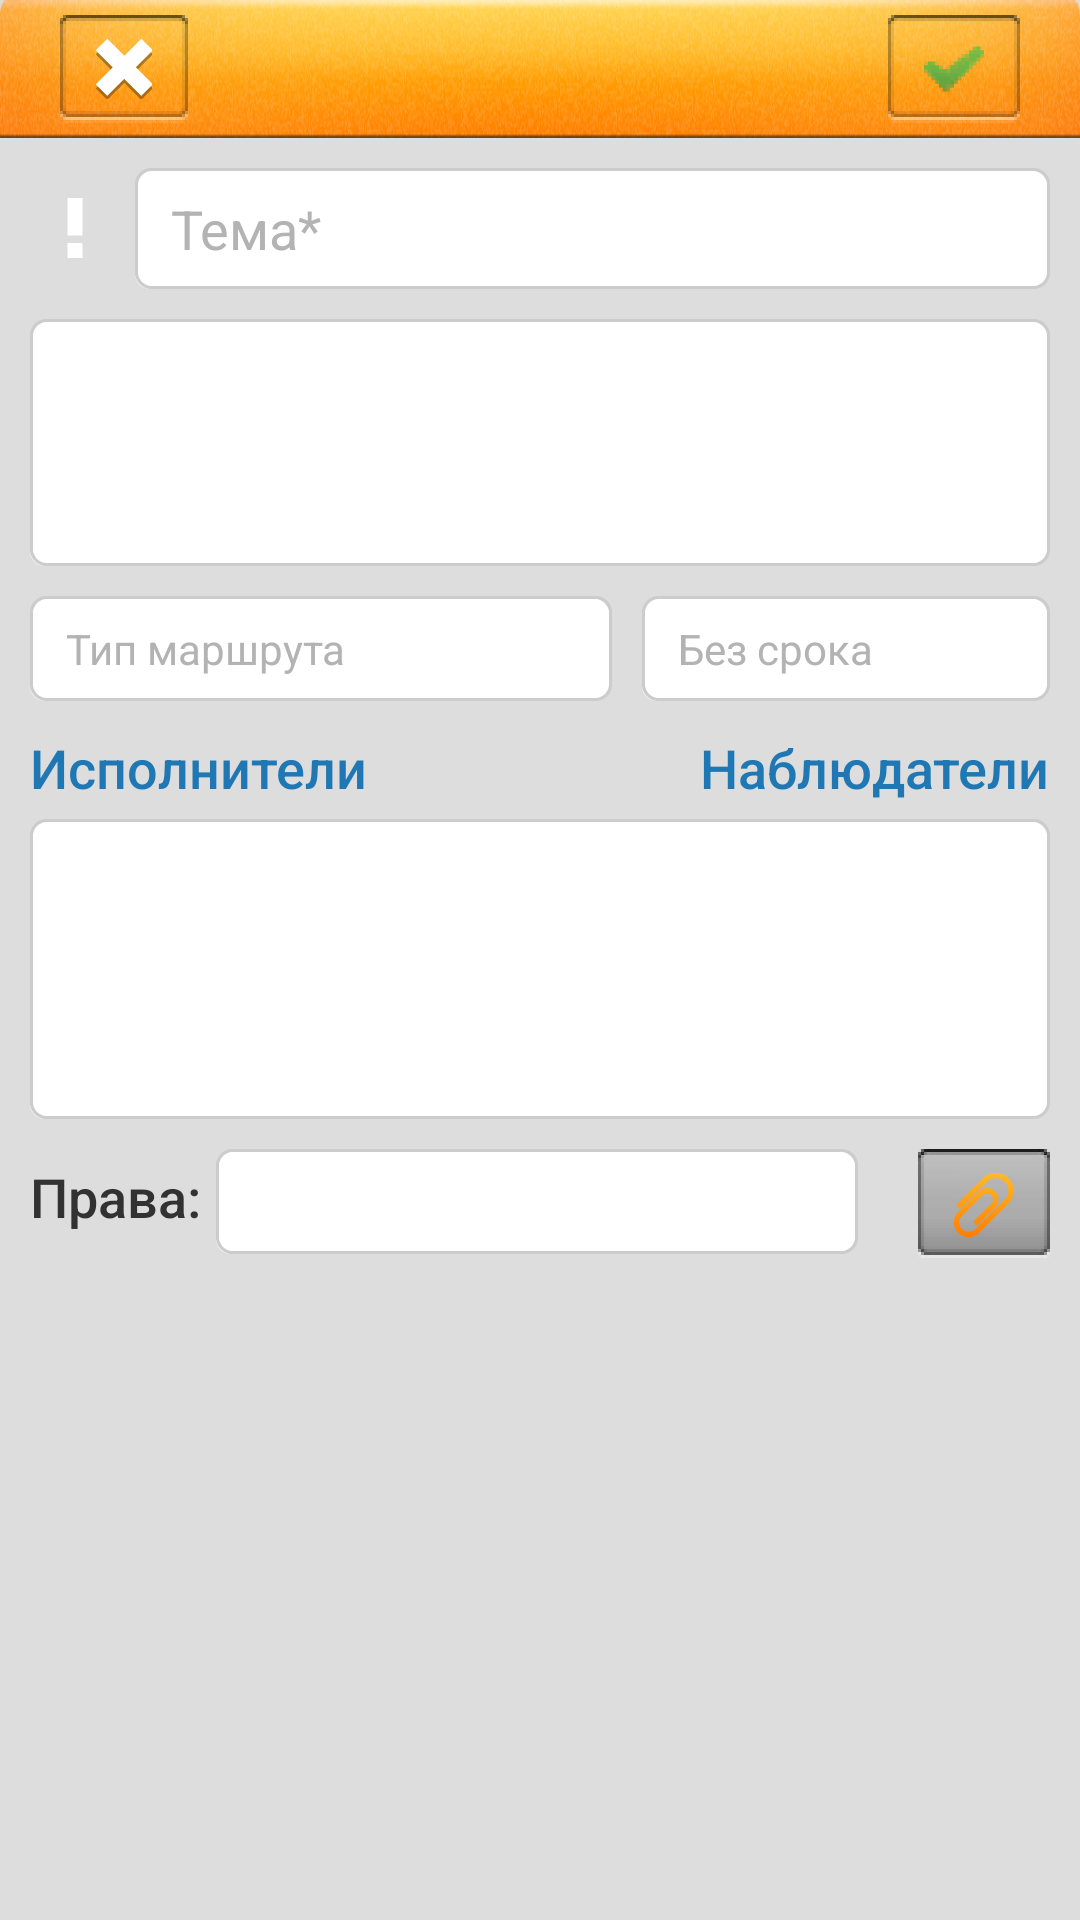

Produce the Android XML layout that renders to this screen, including the resource entries it uses.
<!-- AndroidManifest.xml: application theme AppTheme -->
<!-- res/layout/task_create_activity.xml -->
<?xml version="1.0" encoding="utf-8"?>
<LinearLayout xmlns:android="http://schemas.android.com/apk/res/android"
    android:id="@+id/contentLayout"
    android:layout_width="match_parent"
    android:layout_height="match_parent"
    android:orientation="vertical"
    >
    <LinearLayout 
        android:id="@+id/taskLayout"
	    android:layout_width="match_parent"
	    android:layout_height="match_parent"
	    android:orientation="vertical"
	    android:background="#dddddd"
	    >
	    <RelativeLayout 
		    android:id="@+id/topBarLayout"
		    android:layout_width="match_parent"
		    android:layout_height="wrap_content"
		    android:background="@drawable/top_bar"
		    android:paddingTop="5dp"
		    android:paddingBottom="5dp"
		    android:paddingRight="10dp"
		    android:paddingLeft="10dp"
		    >
		    <ImageButton
		        android:id="@+id/cancelButton"
		        android:layout_height="wrap_content"
		        android:layout_width="wrap_content"
		        android:layout_centerVertical="true"
		        android:layout_marginLeft="10dp"
		        android:src="@drawable/ic_cancel"
		        android:background="@drawable/button_transparent_home_selector"
		        />
		    <ImageButton
	            android:id="@+id/okButton"
	            android:layout_height="wrap_content"
	            android:layout_width="wrap_content"
	            android:layout_centerVertical="true"
	            android:layout_marginRight="10dp"
	            android:layout_alignParentRight="true"
	            android:src="@drawable/ic_ok"
	            android:background="@drawable/button_transparent_home_selector"
	            />
		</RelativeLayout>
		
	    <LinearLayout 
	        android:layout_width="match_parent"
	        android:layout_height="wrap_content"
	        android:padding="10dp"
	        android:orientation="horizontal">
		    <CheckBox
		        android:id="@+id/importanceView"
		        android:layout_width="wrap_content"
		        android:layout_height="wrap_content"
		        android:button="@drawable/checkbox_importance_selector"
		        android:layout_marginLeft="5dp"
		        android:layout_marginRight="10dp"
		        android:layout_gravity="center_vertical"
		        />
	        <EditText
		        android:id="@+id/titleEditText"
		        android:layout_width="match_parent"
		        android:layout_height="wrap_content"
		        android:hint="@string/create_task_dialog_fragment_theme_text"
		        android:textColorHint="@color/gray"
		        android:background="@drawable/edittext_background_rounded"
		        android:singleLine="true"
		        />
	    </LinearLayout>
	    <EditText
	        android:id="@+id/descriptionEditText"
	        android:layout_width="match_parent"
	        android:layout_height="wrap_content"
	        android:textColorHint="@color/gray"
	        android:gravity="top"
	        android:lines="3"
	        android:singleLine="false"
	        android:layout_marginLeft="10dp"
	        android:layout_marginRight="10dp"
	        android:background="@drawable/edittext_background_rounded"
	        />
	    <LinearLayout 
	        android:layout_width="match_parent"
	        android:layout_height="wrap_content"
	        android:padding="10dp"
	        android:weightSum="1.0"
	        android:orientation="horizontal">
	        <TextView
	            android:id="@+id/routeTypeTextView"
	            android:layout_width="match_parent"
	            android:layout_height="wrap_content"
	            android:hint="@string/create_task_dialog_fragment_route_type_text"
	            android:textColorHint="@color/gray"
	            android:background="@drawable/edittext_background_rounded"
	            android:singleLine="true"
	            android:layout_marginRight="10dp"
	            android:layout_weight="0.4"
	            />
	        <TextView
	            android:id="@+id/deadlineTextView"
	            android:layout_width="match_parent"
	            android:layout_height="wrap_content"
	            android:textColor="@color/red"
	            android:textColorHint="@color/gray"
	            android:background="@drawable/edittext_background_rounded"
	            android:singleLine="true"
	            android:layout_weight="0.6"
	            android:hint="@string/create_task_dialog_fragment_undead_text"
	            />
	    </LinearLayout>
	    
	    <RelativeLayout 
	        android:layout_width="match_parent"
	        android:layout_height="wrap_content"
	        android:paddingLeft="10dp"
	        android:paddingRight="10dp"
	        android:layout_marginBottom="5dp"
	        >
	        <TextView
	            style="@android:style/TextAppearance.DeviceDefault.Medium"
	            android:id="@+id/performersLabelView"
	            android:layout_height="wrap_content"
	            android:layout_width="wrap_content"
	            android:layout_centerVertical="true"
	            android:layout_alignParentLeft="true"
	            android:text="@string/create_task_dialog_fragment_performers_text"
	            android:textColor="@color/blue"
	            android:clickable="true"
	            />
	        <TextView
	            style="@android:style/TextAppearance.DeviceDefault.Medium"
	            android:id="@+id/observersLabelView"
	            android:layout_height="wrap_content"
	            android:layout_width="wrap_content"
	            android:layout_centerVertical="true"
	            android:layout_alignParentRight="true"
	            android:text="@string/create_task_dialog_fragment_observers_text"
	            android:textColor="@color/blue"
	            android:clickable="true"
	            />
	    </RelativeLayout>
	    
	    <ScrollView 
	        android:fillViewport="false"
	        android:layout_width="match_parent"
	        android:layout_height="100dp"
	        android:background="@drawable/edittext_background_rounded"
	        android:layout_marginLeft="10dp"
	        android:layout_marginRight="10dp"
	        >
	        <LinearLayout 
	            android:layout_width="match_parent"
	            android:layout_height="wrap_content"
	            android:orientation="vertical" >
		        <LinearLayout android:id="@+id/performersLayout"
		            android:layout_width="match_parent"
		            android:layout_height="wrap_content"
		            android:orientation="vertical" >
		            <TextView
			            style="@android:style/TextAppearance.DeviceDefault.Medium"
			            android:id="@+id/performersTextView"
			            android:layout_height="wrap_content"
			            android:layout_width="wrap_content"
			            android:text="@string/create_task_dialog_fragment_performers_text"
			            android:textColor="@color/black"
			            android:visibility="gone"
		            />
		        </LinearLayout>
		        <LinearLayout android:id="@+id/observersLayout"
		            android:layout_width="match_parent"
		            android:layout_height="wrap_content"
		            android:orientation="vertical" >
		            <TextView
		                style="@android:style/TextAppearance.DeviceDefault.Medium"
		                android:id="@+id/observersTextView"
		                android:layout_height="wrap_content"
		                android:layout_width="wrap_content"
		                android:text="@string/create_task_dialog_fragment_observers_text"
		                android:textColor="@color/black"
		                android:visibility="gone"
		            />
		        </LinearLayout>
	        </LinearLayout>
	    </ScrollView>
	    
	    <LinearLayout 
	        android:layout_width="match_parent"
	        android:layout_height="wrap_content"
	        android:padding="10dp"
	        android:orientation="horizontal">
	        <TextView
	            style="@android:style/TextAppearance.DeviceDefault.Medium"
	            android:id="@+id/rightsLabelView"
	            android:layout_height="wrap_content"
	            android:layout_width="wrap_content"
	            android:text="@string/create_task_dialog_fragment_rights_text"
	            android:layout_marginRight="5dp"
	            />
	        <TextView
	            android:id="@+id/rightsTextView"
	            android:layout_width="match_parent"
	            android:layout_height="wrap_content"
	            android:background="@drawable/edittext_background_rounded"
	            android:singleLine="true"
	            android:layout_weight="1"
	            android:layout_marginRight="20dp"
	            />
	        <ImageButton
	            android:id="@+id/attachmentButton"
	            android:layout_width="wrap_content"
	            android:layout_height="wrap_content"
	            android:background="@drawable/button_transparent_selector"
	            android:src="@drawable/ic_attachment"
	            />
	    </LinearLayout>
    </LinearLayout>
    <LinearLayout 
        android:id="@+id/attachmentLayout"
        android:layout_width="match_parent"
        android:layout_height="match_parent"
        android:orientation="vertical"
        android:background="#dddddd"
        android:visibility="gone"
        >
	    <RelativeLayout 
            android:id="@+id/attachmentTopBarLayout"
            android:layout_width="match_parent"
            android:layout_height="wrap_content"
            android:background="@drawable/top_bar"
            android:paddingTop="5dp"
            android:paddingBottom="5dp"
            android:paddingRight="10dp"
            android:paddingLeft="10dp"
            >
            <ImageButton
                android:id="@+id/backButton"
                android:layout_height="wrap_content"
                android:layout_width="wrap_content"
                android:layout_centerVertical="true"
                android:layout_marginLeft="10dp"
                android:src="@drawable/ic_task_back"
                android:background="@drawable/button_transparent_home_selector"
                />
            <ImageButton
                android:id="@+id/addButton"
                android:layout_height="wrap_content"
                android:layout_width="wrap_content"
                android:layout_centerVertical="true"
                android:layout_marginRight="10dp"
                android:layout_alignParentRight="true"
                android:src="@drawable/ic_task_plus"
                android:background="@drawable/button_transparent_home_selector"
                />
        </RelativeLayout>
	    
		<android.support.v7.widget.RecyclerView
		    android:id="@+id/attachmentRecyclerView"
		    android:scrollbars="vertical"
		    android:layout_width="match_parent"
		    android:layout_height="match_parent"/>
    </LinearLayout>
</LinearLayout>
<!-- resources referenced by this layout -->
<resources>
  <color name="black">#000000</color>
  <color name="blue">#1F78B4</color>
  <color name="gray">#B3B3B3</color>
  <color name="red">#D92B29</color>
  <!-- drawable button_transparent_home_selector (drawable) -->
  <?xml version="1.0" encoding="utf-8"?>
  <selector xmlns:android="http://schemas.android.com/apk/res/android" >
      <item android:state_pressed="true" android:drawable="@drawable/button_transparent_home_pressed" />
      <item android:state_checked="true" android:drawable="@drawable/button_transparent_home_pressed" />
      <item android:drawable="@drawable/button_transparent_home_normal" />
  </selector>
  <!-- drawable button_transparent_selector (drawable) -->
  <?xml version="1.0" encoding="utf-8"?>
  <selector xmlns:android="http://schemas.android.com/apk/res/android" >
      <item android:state_pressed="true" android:drawable="@drawable/button_transparent_pressed" />
      <item android:drawable="@drawable/button_transparent_normal" />
  </selector>
  <!-- drawable checkbox_importance_selector (drawable) -->
  <?xml version="1.0" encoding="utf-8"?>
  <selector xmlns:android="http://schemas.android.com/apk/res/android" >
      <item android:state_checked="true" android:drawable="@drawable/ic_importance" />
      <item android:drawable="@drawable/ic_importance_gray" />
  </selector>
  <!-- drawable ic_attachment: png bitmap (drawable-xxhdpi, 1859 bytes) -->
  <!-- drawable ic_cancel: png bitmap (drawable-xxhdpi, 752 bytes) -->
  <!-- drawable ic_ok: png bitmap (drawable-xxhdpi, 1040 bytes) -->
  <!-- drawable ic_task_back: png bitmap (drawable-xxhdpi, 1424 bytes) -->
  <!-- drawable ic_task_plus: png bitmap (drawable-xxhdpi, 2506 bytes) -->
  <!-- drawable top_bar: png bitmap (drawable-nodpi, 69910 bytes) -->
  <string name="create_task_dialog_fragment_observers_text">Наблюдатели</string>
  <string name="create_task_dialog_fragment_performers_text">Исполнители</string>
  <string name="create_task_dialog_fragment_rights_text">Права:</string>
  <string name="create_task_dialog_fragment_route_type_text">Тип маршрута</string>
  <string name="create_task_dialog_fragment_theme_text">Тема*</string>
  <string name="create_task_dialog_fragment_undead_text">Без срока</string>
  <style name="AppTheme" parent="AppBaseTheme">
      </style>
  <!-- drawable ic_importance: png bitmap (drawable-xxhdpi, 481 bytes) -->
  <!-- drawable ic_importance_gray: png bitmap (drawable-xxhdpi, 203 bytes) -->
  <style name="AppBaseTheme" parent="@android:style/Theme.Holo.Light">
          
      </style>
</resources>
